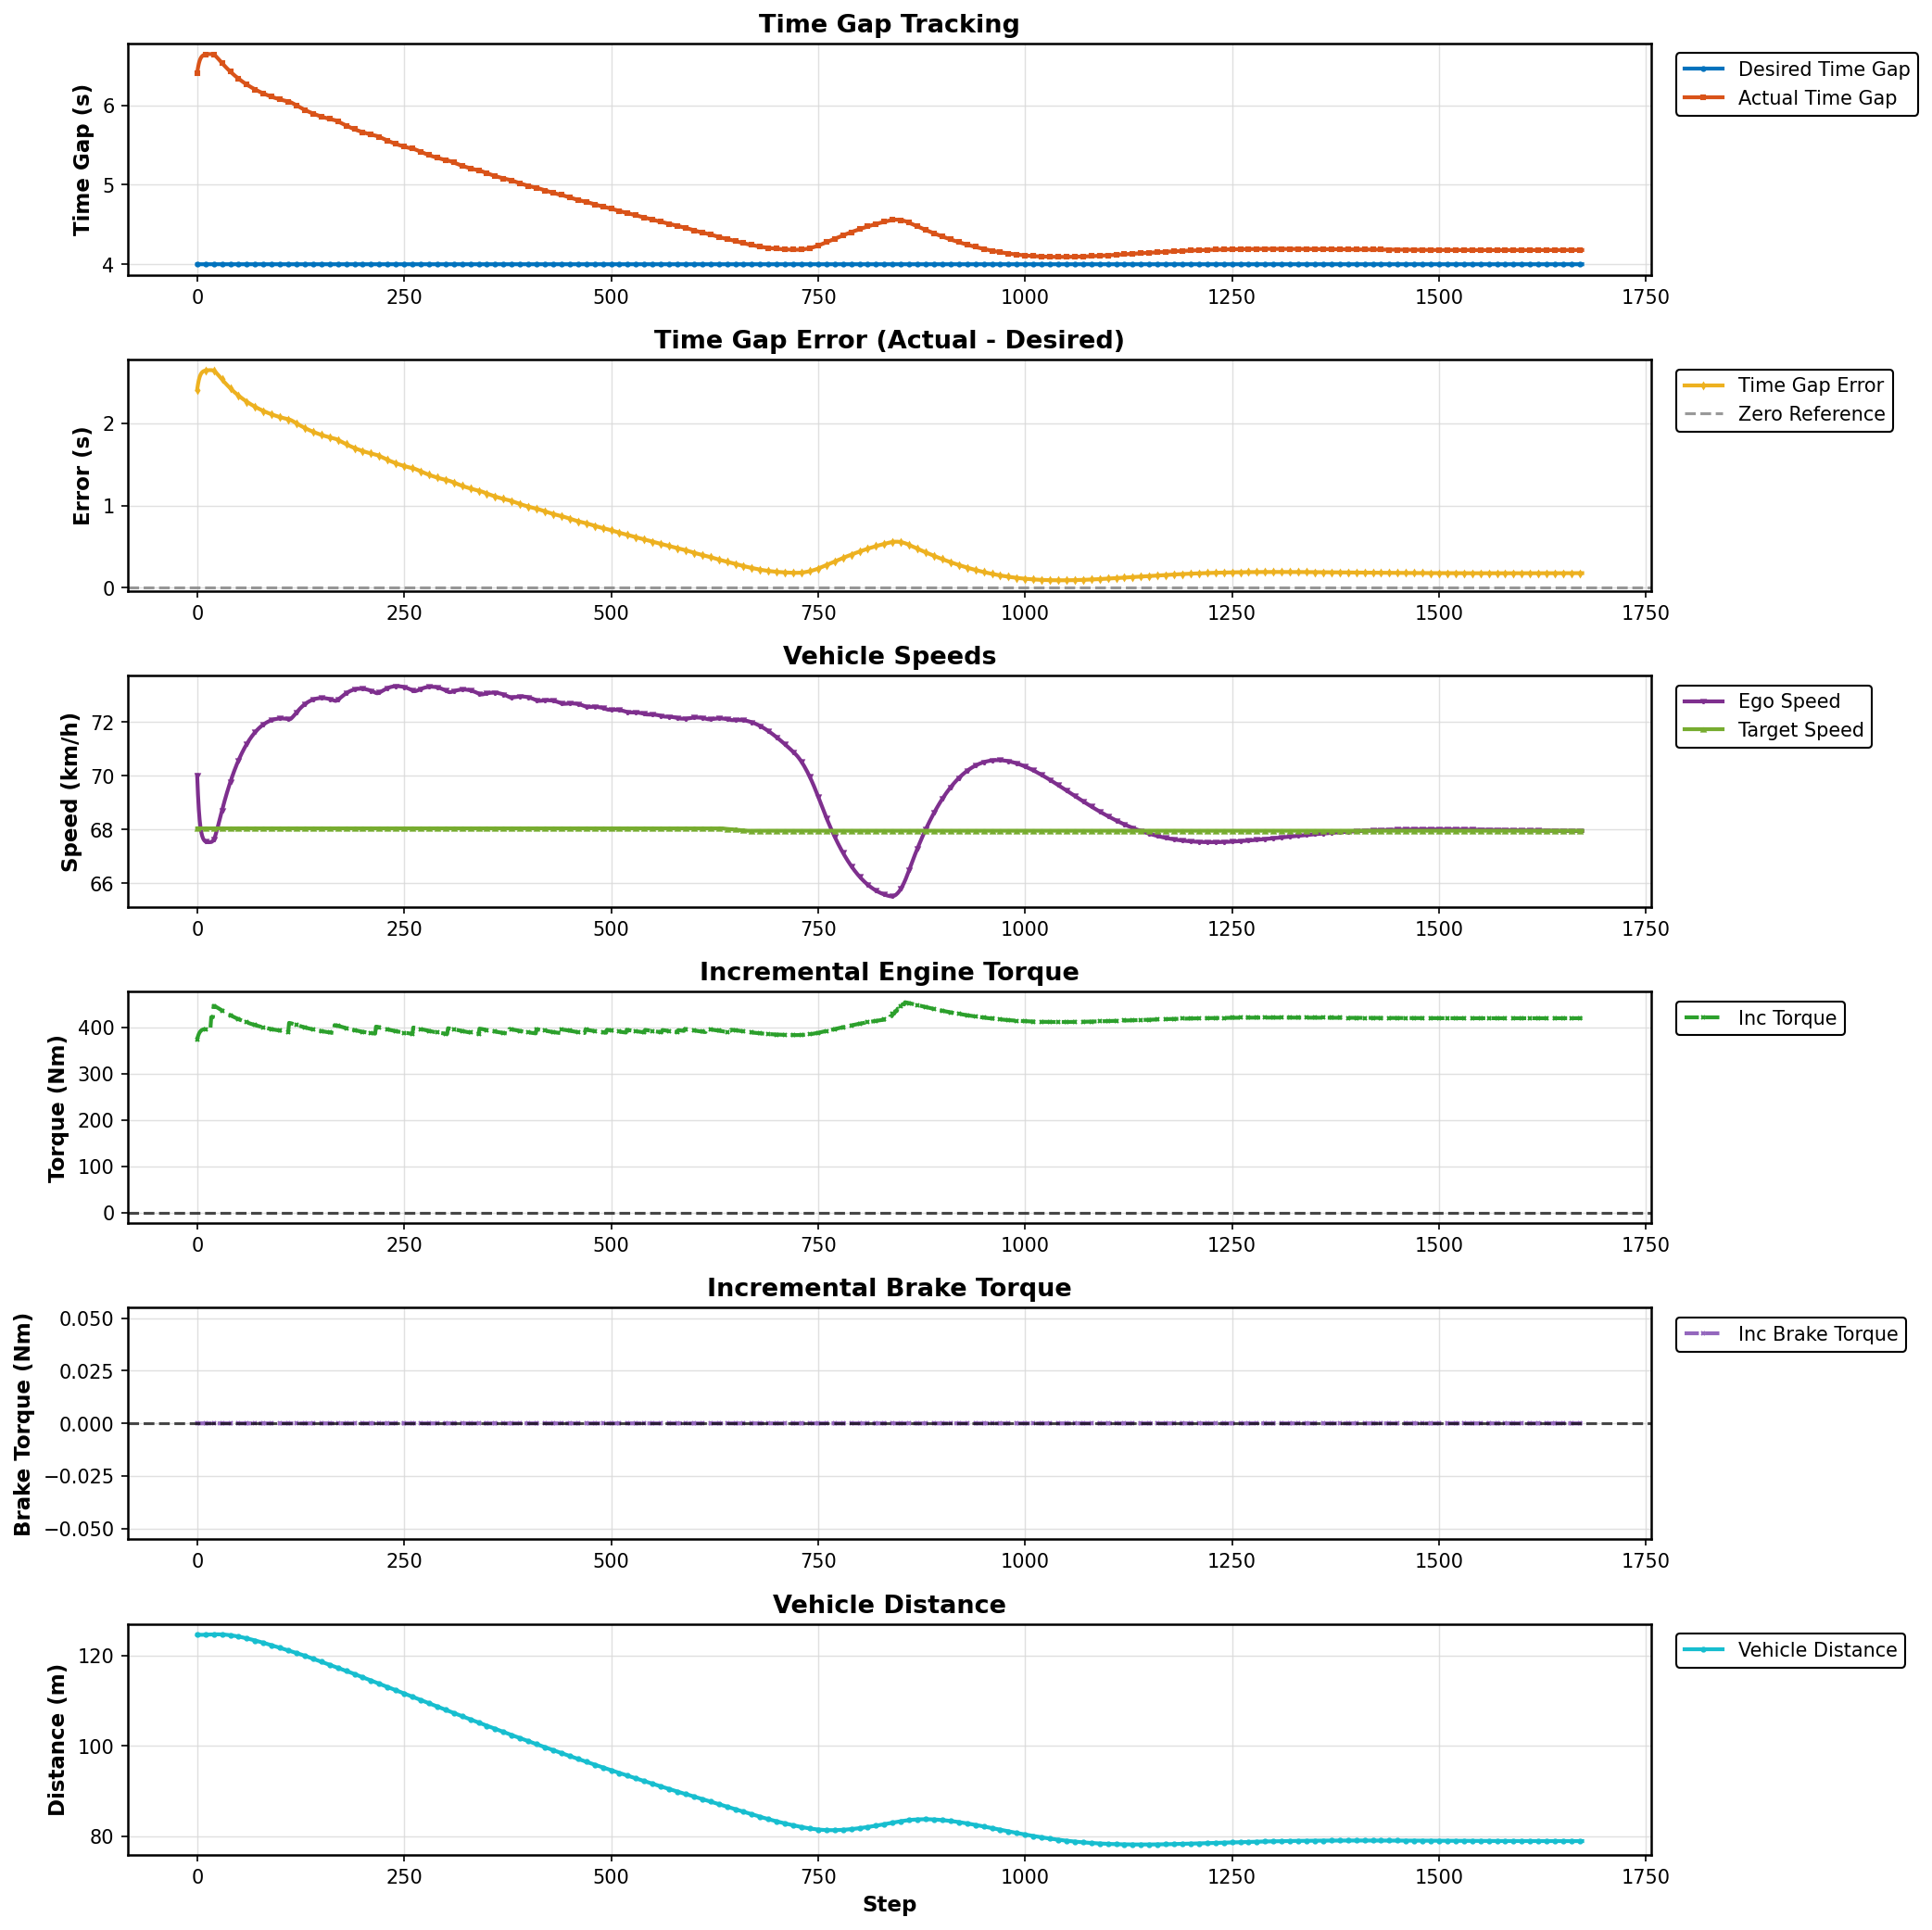

Values plotted in this chart, from the file beside it:
Step, Desired Gap (s), Actual Gap (s), Error (s), Ego Speed (km/h), Target Speed (km/h), Incremental Torque (Nm), Incremental Brake Torque (Nm), Vehicle Distance (m)
0, 4.0, 6.407, 2.407, 70.03, 68.05, 374.5, 0.0, 124.6
1, 4.0, 6.473, 2.473, 69.3, 68.05, 380.8, 0.0, 124.6
2, 4.0, 6.524, 2.524, 68.75, 68.05, 385.6, 0.0, 124.6
3, 4.0, 6.561, 2.561, 68.36, 68.05, 389.1, 0.0, 124.6
4, 4.0, 6.587, 2.587, 68.09, 68.05, 391.6, 0.0, 124.6
5, 4.0, 6.606, 2.606, 67.9, 68.05, 393.3, 0.0, 124.6
6, 4.0, 6.618, 2.618, 67.77, 68.05, 394.5, 0.0, 124.6
7, 4.0, 6.627, 2.627, 67.68, 68.05, 395.4, 0.0, 124.6
8, 4.0, 6.633, 2.633, 67.62, 68.05, 396, 0.0, 124.6
9, 4.0, 6.637, 2.637, 67.58, 68.05, 396.3, 0.0, 124.6
10, 4.0, 6.64, 2.64, 67.56, 68.05, 396.6, 0.0, 124.6
11, 4.0, 6.642, 2.642, 67.54, 68.05, 396.8, 0.0, 124.6
12, 4.0, 6.643, 2.643, 67.54, 68.05, 396.9, 0.0, 124.6
13, 4.0, 6.644, 2.644, 67.53, 68.05, 397, 0.0, 124.6
14, 4.0, 6.644, 2.644, 67.53, 68.05, 397, 0.0, 124.6
15, 4.0, 6.645, 2.645, 67.53, 68.05, 397, 0.0, 124.6
16, 4.0, 6.645, 2.645, 67.54, 68.05, 397, 0.0, 124.7
17, 4.0, 6.645, 2.645, 67.54, 68.05, 422.2, 0.0, 124.7
18, 4.0, 6.644, 2.644, 67.55, 68.05, 422.1, 0.0, 124.7
19, 4.0, 6.641, 2.641, 67.59, 68.05, 421.8, 0.0, 124.7
20, 4.0, 6.637, 2.637, 67.63, 68.05, 446.5, 0.0, 124.7
21, 4.0, 6.631, 2.631, 67.7, 68.05, 445.9, 0.0, 124.7
22, 4.0, 6.622, 2.622, 67.78, 68.05, 445.1, 0.0, 124.7
23, 4.0, 6.613, 2.613, 67.88, 68.05, 444.2, 0.0, 124.7
24, 4.0, 6.602, 2.602, 68, 68.05, 443.2, 0.0, 124.7
25, 4.0, 6.591, 2.591, 68.11, 68.05, 442.1, 0.0, 124.7
26, 4.0, 6.579, 2.579, 68.23, 68.05, 441, 0.0, 124.7
27, 4.0, 6.567, 2.567, 68.35, 68.05, 439.9, 0.0, 124.7
28, 4.0, 6.555, 2.555, 68.47, 68.05, 438.7, 0.0, 124.7
29, 4.0, 6.543, 2.543, 68.59, 68.05, 437.6, 0.0, 124.7
30, 4.0, 6.532, 2.532, 68.71, 68.05, 436.5, 0.0, 124.7
31, 4.0, 6.52, 2.52, 68.83, 68.05, 435.4, 0.0, 124.7
32, 4.0, 6.509, 2.509, 68.94, 68.05, 434.3, 0.0, 124.6
33, 4.0, 6.498, 2.498, 69.05, 68.05, 433.2, 0.0, 124.6
34, 4.0, 6.487, 2.487, 69.16, 68.05, 432.2, 0.0, 124.6
35, 4.0, 6.476, 2.476, 69.27, 68.05, 431.2, 0.0, 124.6
36, 4.0, 6.465, 2.465, 69.37, 68.05, 430.2, 0.0, 124.6
37, 4.0, 6.455, 2.455, 69.47, 68.05, 429.2, 0.0, 124.6
38, 4.0, 6.444, 2.444, 69.57, 68.05, 428.2, 0.0, 124.5
39, 4.0, 6.434, 2.434, 69.67, 68.05, 427.2, 0.0, 124.5
40, 4.0, 6.424, 2.424, 69.76, 68.05, 426.3, 0.0, 124.5
41, 4.0, 6.415, 2.415, 69.86, 68.05, 425.4, 0.0, 124.5
42, 4.0, 6.405, 2.405, 69.95, 68.05, 424.5, 0.0, 124.4
43, 4.0, 6.396, 2.396, 70.03, 68.05, 423.6, 0.0, 124.4
44, 4.0, 6.387, 2.387, 70.12, 68.05, 422.7, 0.0, 124.4
45, 4.0, 6.378, 2.378, 70.2, 68.05, 421.8, 0.0, 124.4
46, 4.0, 6.369, 2.369, 70.28, 68.05, 421, 0.0, 124.3
47, 4.0, 6.36, 2.36, 70.36, 68.05, 420.2, 0.0, 124.3
48, 4.0, 6.352, 2.352, 70.43, 68.05, 419.4, 0.0, 124.3
49, 4.0, 6.343, 2.343, 70.51, 68.05, 418.6, 0.0, 124.2
50, 4.0, 6.335, 2.335, 70.58, 68.05, 417.8, 0.0, 124.2
51, 4.0, 6.327, 2.327, 70.65, 68.05, 417, 0.0, 124.2
52, 4.0, 6.319, 2.319, 70.72, 68.05, 416.3, 0.0, 124.1
53, 4.0, 6.311, 2.311, 70.78, 68.05, 415.5, 0.0, 124.1
54, 4.0, 6.304, 2.304, 70.85, 68.05, 414.8, 0.0, 124.1
55, 4.0, 6.296, 2.296, 70.91, 68.05, 414.1, 0.0, 124
56, 4.0, 6.289, 2.289, 70.97, 68.05, 413.4, 0.0, 124
57, 4.0, 6.282, 2.282, 71.03, 68.05, 412.7, 0.0, 123.9
58, 4.0, 6.274, 2.274, 71.08, 68.05, 412, 0.0, 123.9
59, 4.0, 6.268, 2.268, 71.14, 68.05, 411.4, 0.0, 123.8
... 1,614 more rows
